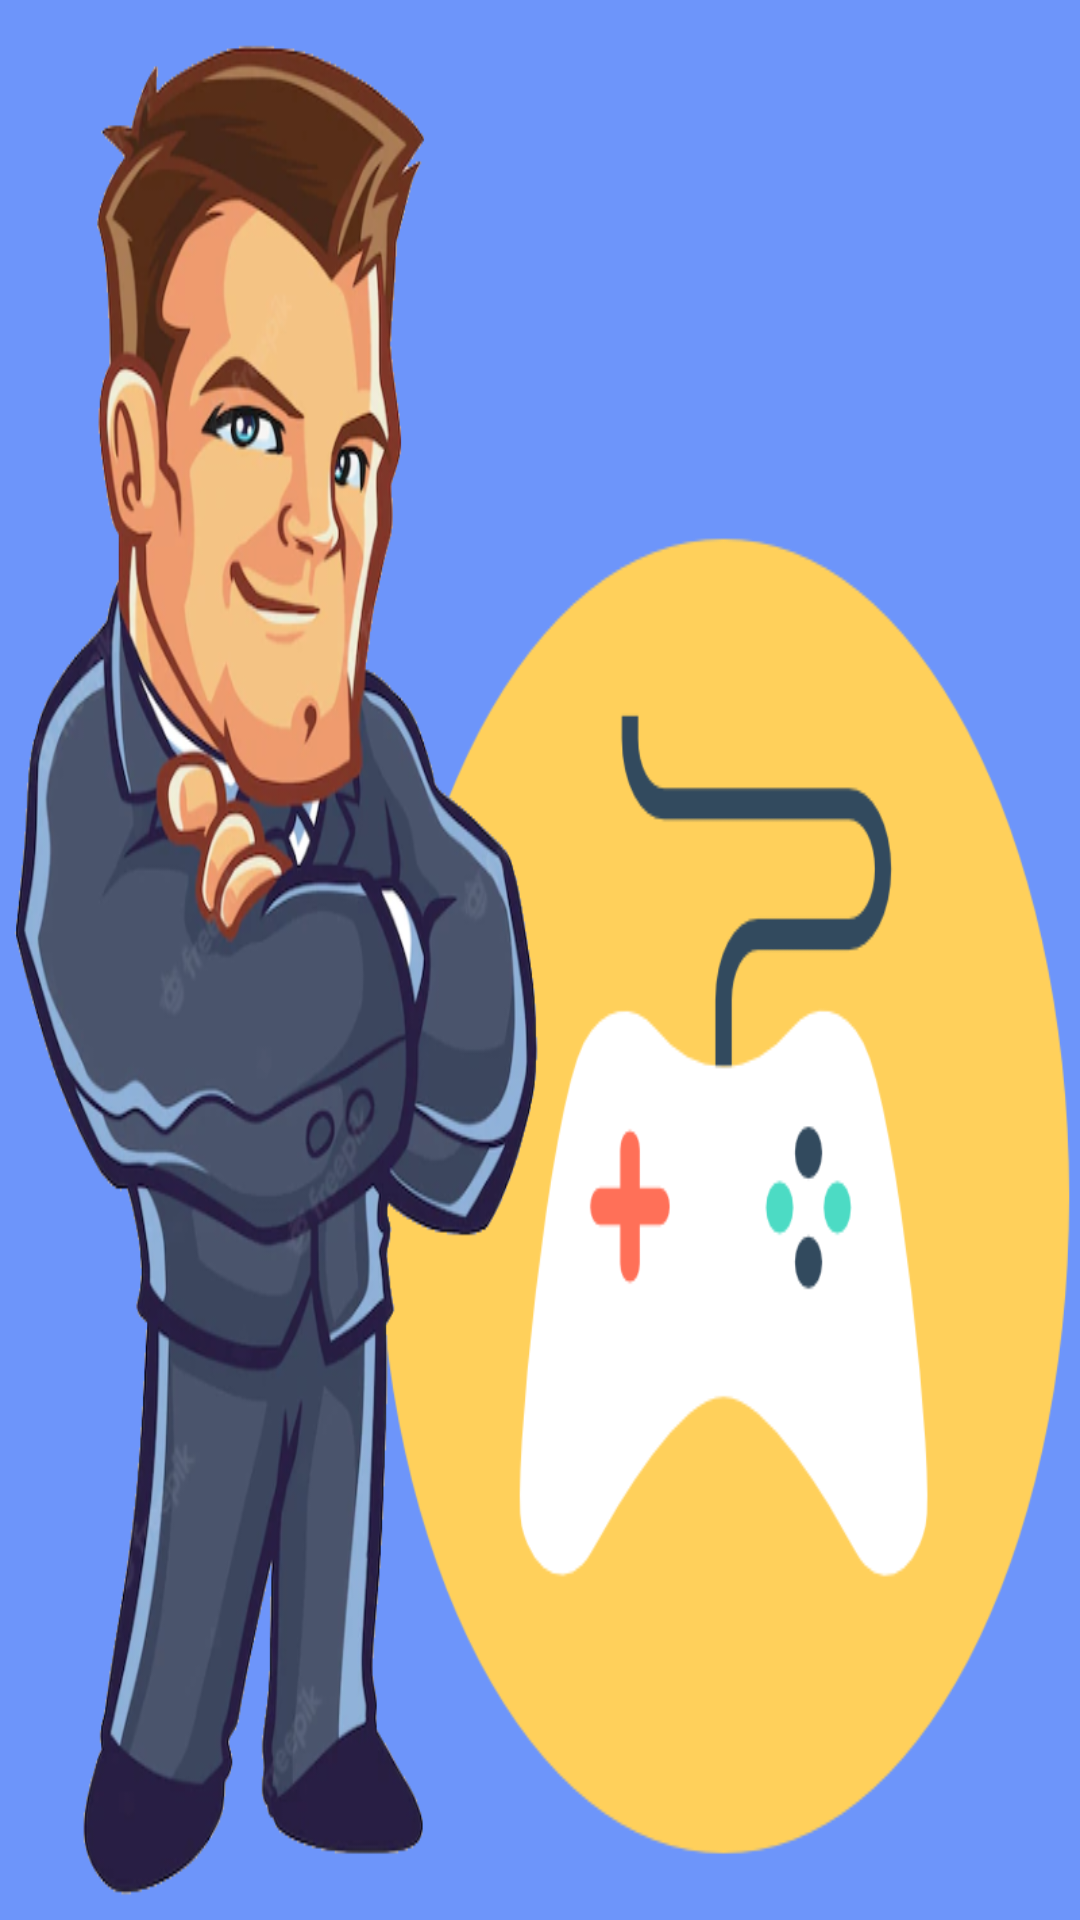

Layout XML and referenced resources for this Android screen:
<!-- AndroidManifest.xml: application theme Theme.GamesExpert -->
<!-- res/layout/nav_header_main.xml -->
<?xml version="1.0" encoding="utf-8"?>
<LinearLayout xmlns:android="http://schemas.android.com/apk/res/android"
    xmlns:app="http://schemas.android.com/apk/res-auto"
    android:layout_width="match_parent"
    android:layout_height="250dp"
    android:gravity="bottom"
    android:orientation="vertical"
    android:theme="@style/ThemeOverlay.AppCompat.Dark"
    android:background="@drawable/header">

</LinearLayout>
<!-- resources referenced by this layout -->
<resources>
  <!-- drawable header: png bitmap (drawable, 263057 bytes) -->
  <style name="Theme.GamesExpert" parent="Theme.MaterialComponents.DayNight.NoActionBar">
          
          <item name="colorPrimary">@color/primaryTextColor</item>
          <item name="colorPrimaryVariant">@color/purple_700</item>
          <item name="colorOnPrimary">@color/white</item>
          
          <item name="colorSecondary">@color/teal_200</item>
          <item name="colorSecondaryVariant">@color/teal_700</item>
          <item name="colorOnSecondary">@color/black</item>
          
          <item name="android:statusBarColor" tools:targetApi="l">?attr/colorPrimaryVariant</item>
          
      </style>
  <color name="primaryTextColor">#2661FA</color>
  <color name="purple_700">#FF3700B3</color>
  <color name="white">#FFFFFFFF</color>
  <color name="teal_200">#FF03DAC5</color>
  <color name="teal_700">#FF018786</color>
  <color name="black">#FF000000</color>
</resources>
